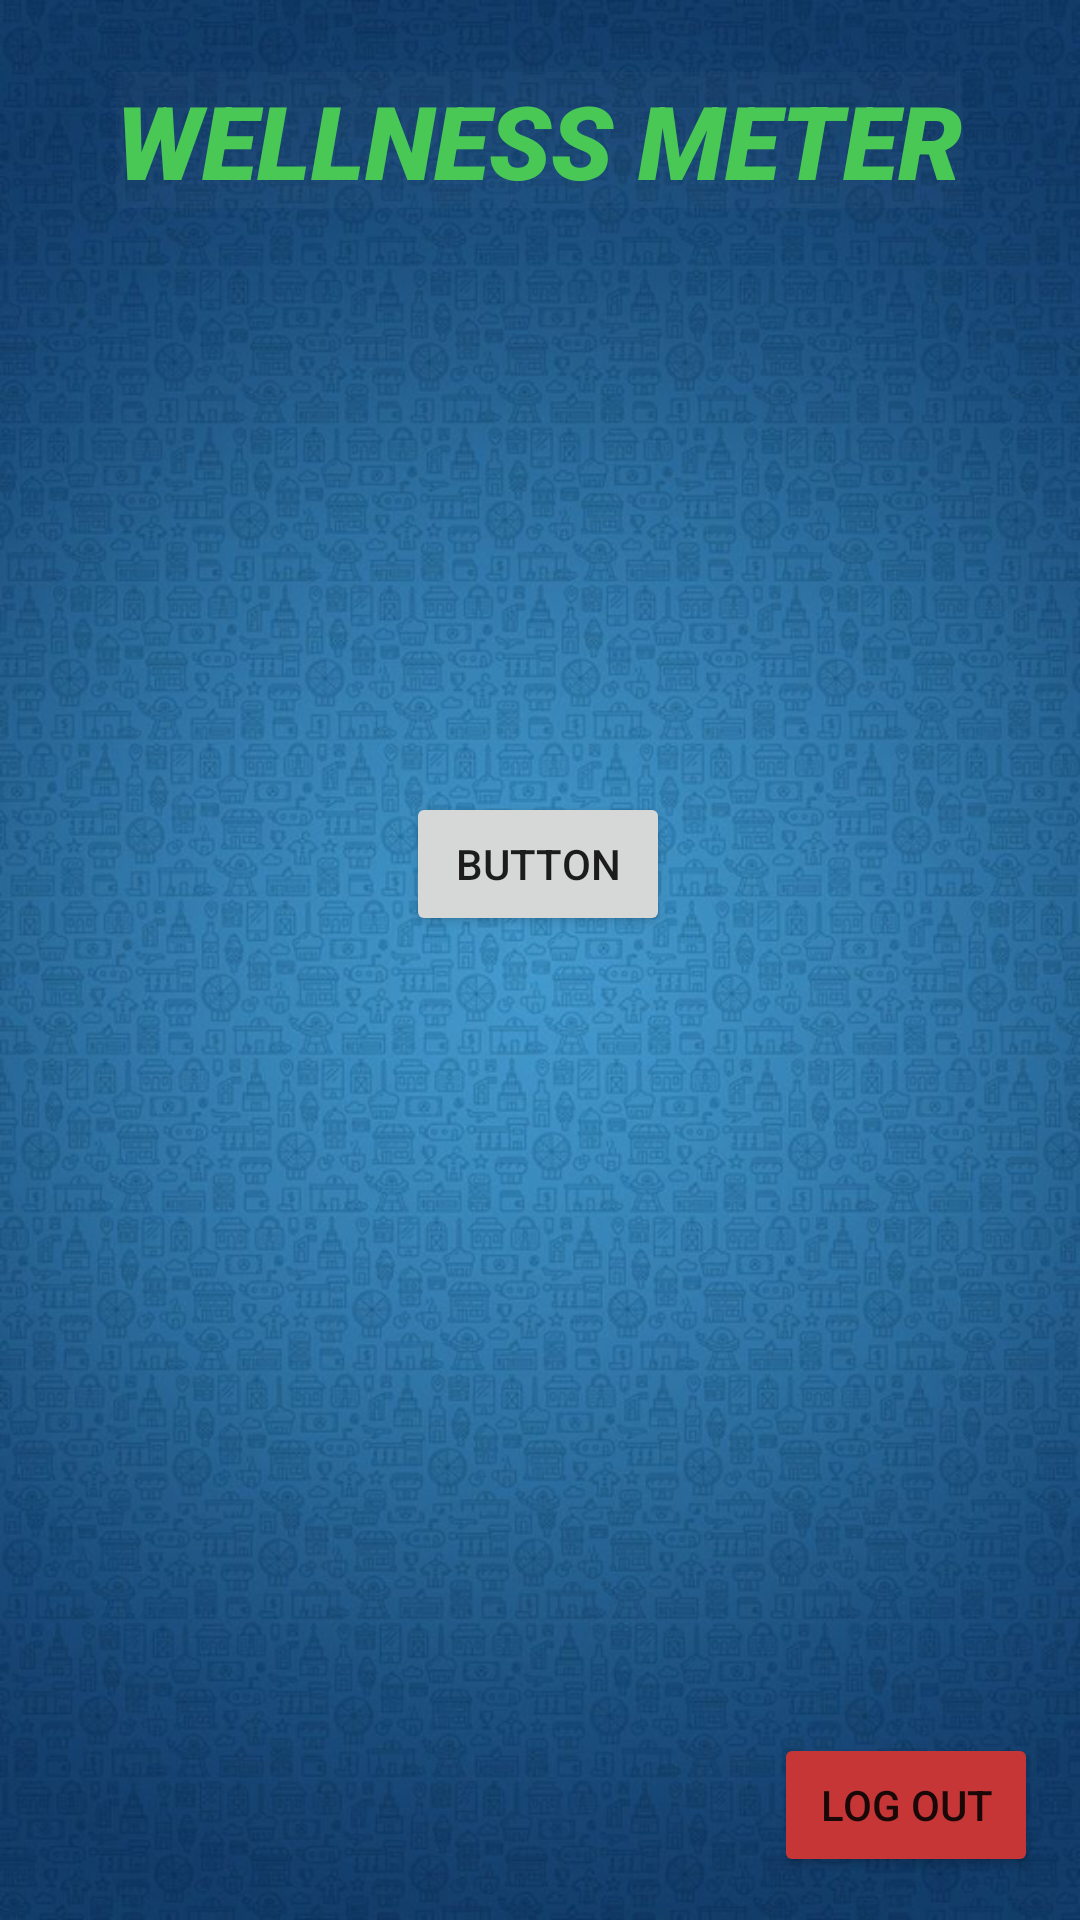

Layout XML and referenced resources for this Android screen:
<!-- AndroidManifest.xml: application theme Theme.WellnesMeter -->
<!-- res/layout/activity_profile.xml -->
<?xml version="1.0" encoding="utf-8"?>
<androidx.constraintlayout.widget.ConstraintLayout xmlns:android="http://schemas.android.com/apk/res/android"
    xmlns:app="http://schemas.android.com/apk/res-auto"
    xmlns:tools="http://schemas.android.com/tools"
    android:layout_width="match_parent"
    android:layout_height="match_parent"
    tools:context=".ProfileActivity"
    android:background="@drawable/img_1">


    <TextView
        android:id="@+id/textView"
        android:layout_width="wrap_content"
        android:layout_height="wrap_content"
        android:layout_marginTop="24dp"
        android:background="#05FDFAFA"
        android:fontFamily="sans-serif-black"
        android:text="@string/wellness_meter"
        android:textColor="#49C855"
        android:textColorLink="#EC6060"
        android:textSize="34sp"
        android:textStyle="bold|italic"
        app:layout_constraintEnd_toEndOf="parent"
        app:layout_constraintHorizontal_bias="0.496"
        app:layout_constraintStart_toStartOf="parent"
        app:layout_constraintTop_toTopOf="parent" />

    <Button
        android:id="@+id/logout"
        android:layout_width="wrap_content"
        android:layout_height="wrap_content"
        android:text="Log out"
        app:backgroundTint="#C63636"
        app:layout_constraintBottom_toBottomOf="parent"
        app:layout_constraintEnd_toEndOf="parent"
        app:layout_constraintHorizontal_bias="0.949"
        app:layout_constraintStart_toStartOf="parent"
        app:layout_constraintTop_toTopOf="parent"
        app:layout_constraintVertical_bias="0.976" />

    <Button
        android:id="@+id/bmi"
        android:layout_width="wrap_content"
        android:layout_height="wrap_content"
        android:layout_marginBottom="328dp"
        android:text="Button"
        app:layout_constraintBottom_toBottomOf="parent"
        app:layout_constraintEnd_toEndOf="parent"
        app:layout_constraintHorizontal_bias="0.498"
        app:layout_constraintStart_toStartOf="parent" />

</androidx.constraintlayout.widget.ConstraintLayout>
<!-- resources referenced by this layout -->
<resources>
  <!-- drawable img_1: png bitmap (drawable-hdpi, 202176 bytes) -->
  <string name="wellness_meter">WELLNESS METER</string>
  <style name="Theme.WellnesMeter" parent="Theme.MaterialComponents.DayNight.DarkActionBar">
          
          <item name="colorPrimary">@color/purple_500</item>
          <item name="colorPrimaryVariant">@color/purple_700</item>
          <item name="colorOnPrimary">@color/white</item>
          
          <item name="colorSecondary">@color/teal_200</item>
          <item name="colorSecondaryVariant">@color/teal_700</item>
          <item name="colorOnSecondary">@color/black</item>
          
          <item name="android:statusBarColor" tools:targetApi="l">?attr/colorPrimaryVariant</item>
          
      </style>
  <color name="purple_500">#FF6200EE</color>
  <color name="purple_700">#FF3700B3</color>
  <color name="white">#FFFFFFFF</color>
  <color name="teal_200">#FF03DAC5</color>
  <color name="teal_700">#FF018786</color>
  <color name="black">#FF000000</color>
</resources>
